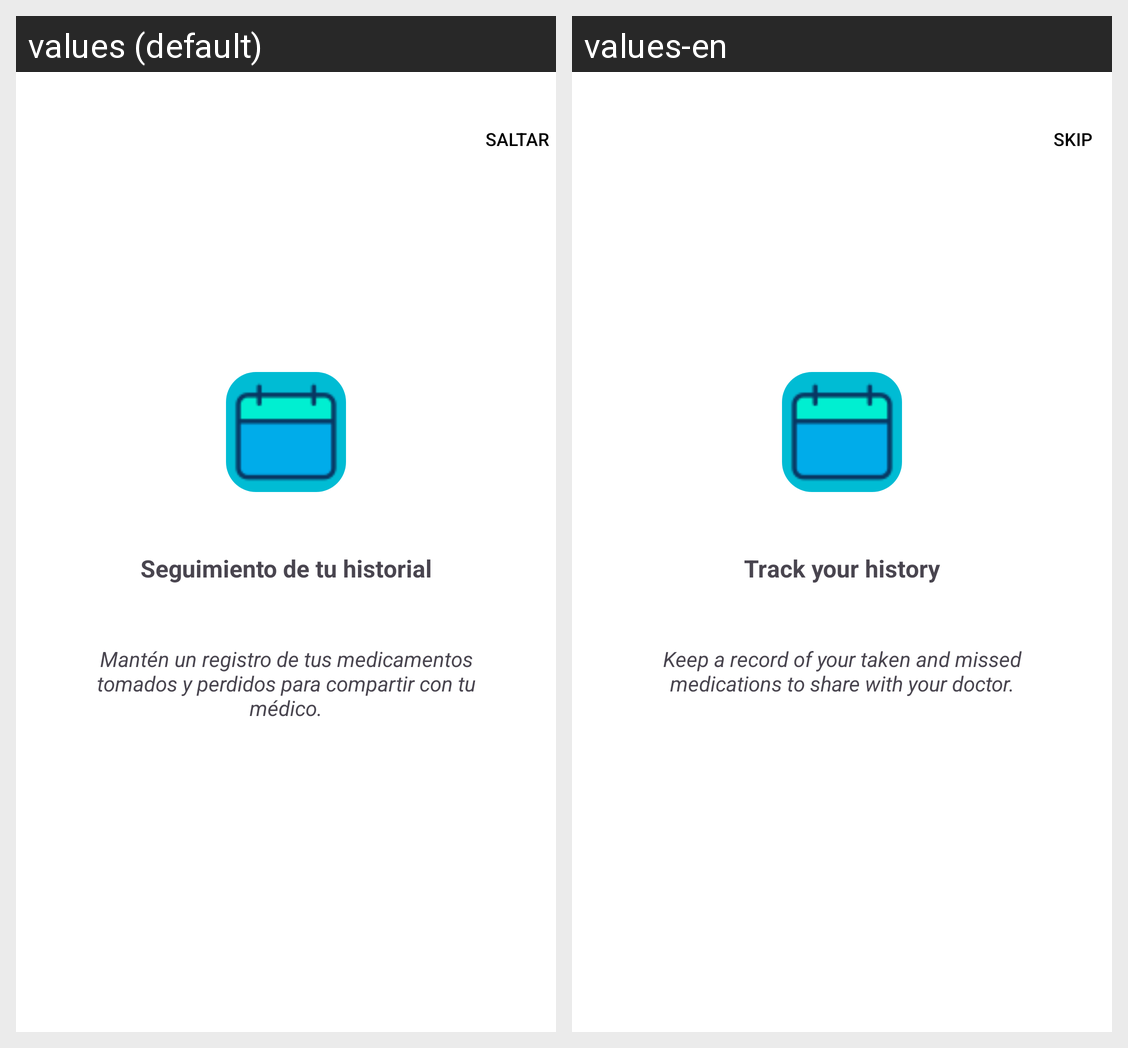

The Android screen above is rendered under two locales of the same app. Produce the string resources it draws, with the default and per-locale values.
Android screen res/layout/activity_onboarding3.xml rendered under 2 locales, left to right: values (default), values-en. Device: Nexus 5 (rendered at 1080×1920; each locale shown at half size, 540×960, under a caption strip naming it); theme Theme.MedRem.
Strings drawn on this screen, with the default value and each locale's value (text and hints the layout hard-codes, and strings that could not be matched under every locale, appear in the picture but are not listed):

onboarding_saltar
  values: Saltar
  values-en: Skip

onboarding3_titulo
  values: Seguimiento de tu historial
  values-en: Track your history

onboarding3_subtitulo
  values: Mantén un registro de tus medicamentos tomados y perdidos para compartir con tu médico.
  values-en: Keep a record of your taken and missed medications to share with your doctor.
